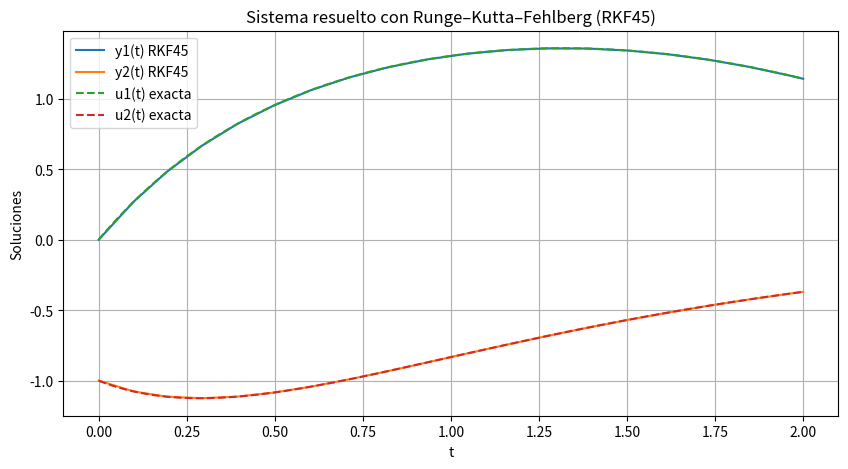

Here is the Python script that generated this plot:
# -*- coding: utf-8 -*-
"""Tarea 10.3

Automatically generated by Colab.

Original file is located at
    https://colab.research.google.com/<link-removed>
"""

import numpy as np
import matplotlib.pyplot as plt

# ============================================================
# DEFINICIÓN DEL SISTEMA
# ============================================================

def f(t, y):
    """
    Sistema de ecuaciones diferenciales.
    y es un vector [y1, y2].
    """
    y1, y2 = y
    dy1 = -4*y1 - 2*y2 + np.cos(t) + 4*np.sin(t)
    dy2 =  3*y1 +  y2 - 3*np.sin(t)
    return np.array([dy1, dy2])


# ============================================================
# IMPLEMENTACIÓN DEL MÉTODO RUNGE–KUTTA–FEHLBERG (RKF45)
# ============================================================

def rkf45_step(f, t, y, h):
    """
    Un solo paso de RKF45 para sistemas.
    Retorna:
      y4 : aproximación de orden 4
      y5 : aproximación de orden 5
    """

    # Coeficientes clásicos del método de Fehlberg
    k1 = h * f(t, y)
    k2 = h * f(t + h/4, y + k1/4)
    k3 = h * f(t + 3*h/8, y + 3*k1/32 + 9*k2/32)
    k4 = h * f(t + 12*h/13, y + 1932*k1/2197 - 7200*k2/2197 + 7296*k3/2197)
    k5 = h * f(t + h, y + 439*k1/216 - 8*k2 + 3680*k3/513 - 845*k4/4104)
    k6 = h * f(t + h/2, y - 8*k1/27 + 2*k2 - 3544*k3/2565 + 1859*k4/4104 - 11*k5/40)

    # Orden 4 (menos preciso)
    y4 = y + (25*k1/216 + 1408*k3/2565 + 2197*k4/4104 - k5/5)

    # Orden 5 (más preciso)
    y5 = y + (16*k1/135 + 6656*k3/12825 + 28561*k4/56430
              - 9*k5/50 + 2*k6/55)

    return y4, y5


def rkf45(f, t0, tf, y0, h0=0.1, tol=1e-6):
    """
    Implementación completa del método RKF45 con control adaptativo.
    """

    t = [t0]
    y = [np.array(y0)]
    h = h0

    while t[-1] < tf:

        if t[-1] + h > tf:
            h = tf - t[-1]  # ajustar último paso

        y4, y5 = rkf45_step(f, t[-1], y[-1], h)

        # Error estimado |orden5 - orden4|
        err = np.linalg.norm(y5 - y4, ord=np.inf)

        # Comparar error con tolerancia
        if err < tol:
            # Paso aceptado
            t.append(t[-1] + h)
            y.append(y5)   # usar orden 5 porque es más preciso

        # Factor de corrección para el nuevo h
        # Deriva de la teoría del control de error
        h = 0.9 * h * (tol / err)**0.25 if err != 0 else h * 2

        # Evitar pasos demasiado pequeños
        if h < 1e-10:
            raise RuntimeError("El paso h se volvió demasiado pequeño")

    return np.array(t), np.array(y)


# ============================================================
# SOLUCIONES EXACTAS PARA COMPARAR
# ============================================================

def u1(t):
    return 2*np.exp(-t) - 2*np.exp(-2*t) + np.sin(t)

def u2(t):
    return -3*np.exp(-t) + 2*np.exp(-2*t)


# ============================================================
# RESOLVER EL PROBLEMA
# ============================================================

t, Y = rkf45(f, 0, 2, [0, -1], h0=0.1, tol=1e-6)

# Extraer y1 y y2
y1 = Y[:,0]
y2 = Y[:,1]


# ============================================================
# GRAFICAR
# ============================================================

plt.figure(figsize=(10,5))

plt.plot(t, y1, label="y1(t) RKF45")
plt.plot(t, y2, label="y2(t) RKF45")

# Soluciones exactas
tt = np.linspace(0,2,1000)
plt.plot(tt, u1(tt), '--', label="u1(t) exacta")
plt.plot(tt, u2(tt), '--', label="u2(t) exacta")

plt.title("Sistema resuelto con Runge–Kutta–Fehlberg (RKF45)")
plt.xlabel("t")
plt.ylabel("Soluciones")
plt.grid()
plt.legend()
plt.show()

# Nota: 7.0
# Mucho uso de IA sin citarla apropiadamente.